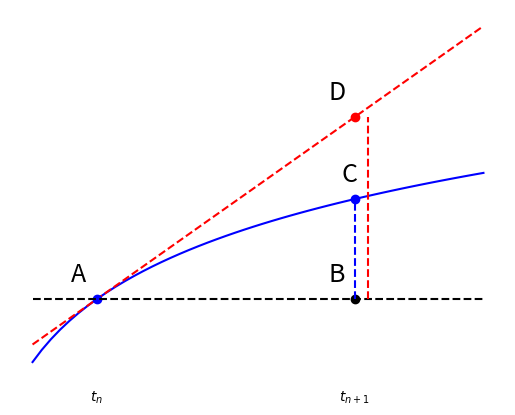

Write the Python code that produced this figure. (Note: this script raises an exception after producing the figure.)
#!/usr/bin/env python
# coding: utf-8

# In[1]:


import numpy as np
import matplotlib.pyplot as plt


# # Método de Euler 
# 
# As considerações anteriores sobre malhas numéricas são fundamentais para sugerir a notação que utilizaremos para expressar os métodos numéricos que estudaremos. O primeiro deles, chamado _método de Euler_, é considerado o método numérico mais simples para resolver PVIs. Embora não seja muito eficiente, é o ponto de partida para a compreensão de uma enorme família de métodos. 
# 
# Ao longo do texto, denotaremos por $y(t_n) = y_h(t_n) = y_n, \ \ n = 0,1,2,\ldots,N$ a solução aproximada de um PVI.
# 
# ## Definição do método de Euler 
# 
# A derivação do método de Euler inicia-se com a seguinte aproximação para a derivada: 
# 
# $$y'(t) \approx \dfrac{y(t+h) - y(t)}{h},$$
# 
# conhecida como _aproximação por diferença finita avançada (ou progressiva)_. Se aplicarmos esta definição ao nosso PVI padrão, em $t=t_n$ teremos $y'(t_n) = f(t_n,y(t_n))$, donde segue que 
# 
# $$\dfrac{y(t_{n+1}) - y(t_n)}{h} \approx f(t_n,y(t_n))$$
# $$y(t_{n+1}) \approx y(t_n) + h \, f(t_n,y(t_n)).$$
# 
# O método de Euler toma esta aproximação como exata, de modo que o esquema numérico resultante é 
# 
# $$y_{n+1} = y_n + h \, f(t_n,y_n), \ \ 0 \le n \le N-1.$$
# 
# A estimativa inicial é $y_0 = Y_0$ ou alguma aproximação de $Y_0$. Quando $Y_0$ é obtido empiricamente, seu valor é conhecido apenas aproximadamente. A fórmula anterior permite o cálculo sequencial das iteradas do método de Euler $y_1,y_2,\ldots,y_n$, aproximações para os valores exatos de $y$ nesses instantes.
# 
# ## Interpretação geométrica 
# 
# A figura a seguir ajuda-nos a interpretar o método de Euler geometricamente. A aproximação numérica da curva exata (azul) é feita por meio de retas tangentes. O valor $y(t_{n+1})$ é erroneamente computado (comprimento $BD$) e excede o valor exato (comprimento $BC$) por uma quantidade (comprimento $CD$). Isto é, a equação da reta tangente a $(t_n,y(t_n))$ é $r(t) = y(t_n) + f(t_n,y(t_n))(t-t_n)$. Na verdade, $r(t_{n+1})$ coincide com o ponto $D$.

# In[2]:


x = np.linspace(0.5,4,50)

plt.plot(x,np.log(x),'b')
x0 = 1.0
x1 = 3.0
plt.plot(x,np.log(x0) + x/x0 -1,'r--')
plt.plot(x0,np.log(x0),'ob')
plt.plot(x1,np.log(x1),'ob')
plt.plot(x1,0,'ok')
plt.plot(x,0*x,'k--')
plt.plot(x1,np.log(x0) + x1/x0 -1,'or')
plt.vlines(x1+0.1,ymin=0,ymax=np.log(x0) + x1/x0 -1,colors='r',linestyles='dashed')
plt.vlines(x1,ymin=0,ymax=np.log(x1),colors='b',linestyles='dashed')


xt = [x0,x1]
plt.box(False)
locs, labels = plt.xticks()
plt.xticks(xt, ('$t_n$','$t_{n+1}$'))
plt.tick_params(axis='both',width=0.0,labelleft=False)

fs = 18
plt.annotate('A',xy=(x0-0.2,np.log(x0)+0.2),fontsize=fs)
plt.annotate('B',xy=(x1-0.2,0+0.2),fontsize=fs)
plt.annotate('C',xy=(x1-0.1,np.log(x1)+0.2),fontsize=fs)
plt.annotate('D',xy=(x1-0.2,np.log(x0) + x1/x0 - 1 +0.2),fontsize=fs)


# **Exemplo:** A solução exata do PVI 
# 
# $$\begin{cases}
# y'(t) = -y(t)\\
# y(0) = 1
# \end{cases}$$
# 
# é $y(t) = e^{-t}$. O método de Euler é dado por 
# 
# $$y_{n+1} = y_n - h y_n = (1-h)y_n, \ \ n \geq 0,$$
# 
# com $Y_0 = 1$ e $t_n = nh$.
# 
# Para $h=0.1$, temos, por exemplo
# 
# $$y_1 = (1-h)y_0 = 0.9(1) = 0.9$$
# $$y_2 = (1-h)y_1 = 0.9(0.9) = 0.81$$
# $$y_2 = (1-h)y_1 = 0.9(0.9) = 0.81,$$
# 
# cujos erros são 
# 
# $$y_{h,1} - y_1 = e^{-0.1} - y_1 = 0.004837$$
# $$y_{h,2} - y_2 = e^{-0.2} - y_2 = 0.008731$$

# ## Implementação computacional 
# 
# O seguinte código implementa o método de Euler explícito. 

# In[3]:


from numpy import *

def euler_expl(t0,tf,y0,h,fun):
    """
    Resolve o PVI y' = f(t,y), t0 <= t <= tf, y(t0) = y0
    com passo h usando o metodo de Euler explicito. 
    
    Entrada: 
        t0  - tempo inicial
        tf  - tempo final 
        y0  - condicao inicial 
        h   - passo 
        fun - funcao f(t,y) (anonima)
        
    Saida:
        t   - nos da malha numerica 
        y   - solucao aproximada
    """
    
    n = round((tf - t0)/h) + 1
    t = linspace(t0,t0+(n-1)*h,n)
    y = linspace(t0,t0+(n-1)*h,n)
    y = zeros((n,))
    
    y[0] = y0

    for i in range(1,n):
        y[i] = y[i-1] + h*f(t[i-1],y[i-1])

    return (t,y)


# **Exemplo:** Resolva 
# 
# $$\begin{cases}
# y'(t) = \frac{y(t) + t^2 - 2}{t+1}\\
# y(0) = 2 \\
# 0 \le t \le 6 \\ 
# h = 0.1
# \end{cases}$$
# 
# Defina $y_h(t)$ como a solução numérica, calcule o erro relativo e plote o gráfico de $y_h(t)$ juntamente com o da solução exata $y(t) = t^2 + 2t + 2 - 2(t+1)\ln(t+1)$
# 
# **Solução:** O processo iterativo de Euler será dado por 
# 
# $$y_{n+1} = y_n + \dfrac{h(y_n + t_n^2 - 2)}{t_n + 1}, \ \ n \geq 0, \ \ y_0 = 2, t_n = nh.$$
# 
# Entretanto, vamos usar o nosso programa `euler_expl`.

# In[4]:


# define funcao
f = lambda t,y: (y + t**2 - 2)/(t+1)

# invoca metodo
t0 = 0.0
tf = 6.0
y0 = 2.0
h = 0.1
t,y = euler_expl(t0,tf,y0,h,f)

# plota funcoes 
yex = t**2 + 2*t + 2 - 2*(t+1)*log(t+1)
plt.plot(t,y,'b--',label='$y_h(t)$')
plt.plot(t,yex,'k',label='$y(t)$')
plt.legend()


# Agora, vamos computar a curva do erro relativo e plotá-la.

# In[5]:


def erro_relativo(y,yh):
    return abs(y-yh)/abs(yh)

e = erro_relativo(yex,y)+0.1

plt.plot(t,e,'r',label='$ER$')
plt.legend()
emax = np.max(e)
emin = np.min(e)

plt.plot(t,np.ones(t.shape)*emax,'b--')
plt.plot(t,np.ones(t.shape)*emin,'g--')


# **Exercício:** Resolva o PVI do exemplo anterior usando por computador para $h = 0.2, 0.1, 0.05$. Produza um `script` para imprimir, para cada $h$, os dados da saída na forma da tabela a seguir: 
# 
# |$t$|$y_{h}$$(t)$|$EA$|$ER$|
# |--|--|--|--|
# |$\vdots$|$\vdots$|$\vdots$|$\vdots$|

# ## Análise de erro
# 
# A análise de erro para o método de Euler tem o propósito de entender como o método funciona para que se possa estimar o erro ao usá-lo e, possivelmente, acelerar sua convergência. Procedimentos similares são aplicáveis a métodos numéricos mais eficientes. 
# 
# Para a análise, assumiremos que o PVI padrão possui solução única $y(t)$ em $[t_0,b]$ e que esta solução tem uma segunda derivada $y''(t)$ limitada neste intervalo. 
# 
# Consideremos a série de Taylor para aproximar $y(t_{n+1})$:
# 
# $$y(t_{n+1}) = y(t_{n}) + hy'(t_{n}) + \dfrac{h^2}{2}y''(\xi_{n}), \ \ t_n \leq \xi_n \leq t_{n+1}$$
# 
# Uma vez que $y(t)$ satisfaz a EDO, temos que 
# 
# $$y(t_{n+1}) = y(t_{n}) + hf(t_{n},y(t_n)) + \dfrac{h^2}{2}y''(\xi_{n}), \ \ t_n \leq \xi_n \leq t_{n+1}$$
# 
# O termo $T_{n+1} = \dfrac{h^2}{2}y''(\xi_{n})$, _erro de truncamento_ para o método de Euler, é o erro na aproximação
# 
# $$y(t_{n+1}) \approx y(t_{n}) + hy'(t_{n}).$$
# 
# Assim, tendo em vista que 
# 
# $$y_{n+1} \approx y_n + hf(t_{n},y_n),$$
# 
# subtraímos as equações para obter 
# 
# $$y(t_{n+1}) - y_{n+1} \approx y(t_{n}) - y_n + h[ f(t_{n},y(t_n)) - f(t_{n},y_n)] + \dfrac{h^2}{2}y''(\xi_{n}),$$
# 
# mostrando que o error em $y_{n+1}$ consiste de duas partes: 
# 
# - **erro propagado:** $T_{n+1} = y(t_{n}) - y_n + h[ f(t_{n},y(t_n)) - f(t_{n},y_n)]$.
# - **erro de truncamento:** $T_{n+1} = \dfrac{h^2}{2}y''(\xi_{n})$.
# 
# O erro propagado pode ser simplificado pelo teorema do valor médio: 
# 
# $$f(t_{n},y(t_n)) - f(t_{n},y_n) = \dfrac{\partial f(t_n,\zeta_n)}{\partial y}[y(t_n) - y_n], \ \ y(t_n) \leq \zeta_n < y_n$$
# 
# Se definirmos o erro $e_k = y(t_k) - y_k, k \geq 0$, podemos reescrever a última equação como 
# 
# $$e_{n+1} = \left[ 1 + h \dfrac{\partial f(t_n,\zeta_n)}{\partial y} \right]e_n + T_{n+1},$$
# 
# assim obtendo uma equação geral para análise de erro do método de Euler.
# 
# 

# ### Teoremas para limite de erro 
# 
# **Teorema:** Suponha que $f(t,y)$ seja definida em um conjunto convexo $D \subset \mathbb{R}^2$. Se existe uma constante $L>0$ com 
# 
# $$\left| \dfrac{\partial f}{\partial y}(t,y)\right| \leq L, \ \ \forall(t,y) \in D$$
# 
# **Teorema (limite de erro):** Suponha que f seja contínua e satisfaça a condição de Lipschitz com constante $L$ em 
# $D = \{ (t,y); \ a \leq t \leq b \}$ e que exista uma constante $M$ com $|y''(t)| \leq M, \ \ \forall t \in [a,b]$. Seja $y(t)$ única solução do PVI 
# 
# $$y' = f(t,y), \quad y(a) = y_0, \quad t_0 \leq t \leq b$$
# 
# e sejam $w_0,w_1,\ldots,w_N$ aproximações geradas pelo método de Euler para algum inteiro positivo $N$. Então, para cada $i=0,1,2,\ldots,N$, 
# 
# $$|y(t_i)-w_i| \leq \frac{hM}{2L}[e^{L(t_i-a)} -1].$$
# 
# O último teorema fornece um limitante de erro para o método de Euler. Ele evidencia a dependência linear do tamanho de passo $h$. Logo, à medida que $h->0$, uma maior precisão nas aproximações deve ser obtida.
# 
# 

# **Exemplo:** Consideremos o PVI
# 
# $$\begin{cases}
# y'(t) = y - t^2 + 1 \\
# y(0) = 0.5 \\
# 0 \le t \le 2 \\ 
# h = 0.2
# \end{cases}$$
# 
# Uma vez que $f(t,y) = y - t^2 + 1$, temos $\dfrac{\partial f}{\partial y}(t,y) = 1, \forall y$. Assim, $L=1$. A solução exata deste problema é $y(t) = (t+1)^2 - 0.5e^t$, de modo que $y''(t) = 2 - 0.5e^t$ e $|y''(t)| \leq 0.5e^2 - 2 = M, \ \ \forall t \in [0,2]$. Pelo teorema do limite de erro, temos que 
# 
# $$|y_i - w_i| \leq 0.1(0.5e^2-2)(e^{t_i}-1)$$

# In[6]:


def f(t,y):
    return y - t**2 + 1

# solucao numerica 
t,y = euler_expl(0,2,0.5,0.2,f)

# solucao exata
yex = (t+1)**2 - 0.5*np.exp(t)

# erro
erro = np.abs(y - yex)

# limite de erro 
lim_erro = 0.1*(0.5*np.exp(1)**2 - 2)*(np.exp(t) - 1.)

# tabela

print("Imprimindo comparação...\n\n ti |    ei   |   Ei\n")
for i in range(len(y)): 
    print("{0:.1f} | {1:0.5f} | {2:0.5f}\n".format(t[i],erro[i],lim_erro[i]))




# ## Problemas
# 
# 1) Resolva os seguintes problemas usando o método de Euler com passos $h = 0.2,0.1,0.05$. Compute o erro relativo usando a solução exata $y(t)$. Para valores selecionados de $t$, observe a razão com que o erro diminui à medida que $h$ é reduzido pela metade. 
# a. $y'(t) = [\cos(y(t))]^2, 0 \leq t \leq 10, \quad y(0) = 0; \quad y(t) = \tan^{-1}(t)$
# 
# b. $y'(t) = \frac{1}{1+t^2} − 2[y(t)]^2, 0 \leq t \leq 10, \quad  y(0) = 0; \quad y(t) = \frac{t}{1+t^2}$
# 
# c. $y'(t) = \frac{1}{4}y(t)\left[1 - \frac{1}{20}y(t)􏰍\right], 0 \leq t \leq 20, \quad  y(0) = 1; \quad y(t) = \frac{20}{1 + 19e^{-t/4}}$
# 
# d. $y'(t)= -[y(t)]^2, y(t) = \frac{1}{t}, 1 \leq t \leq 10, \quad  y(1) = 1 \quad y(t) = \frac{1}{t}$
# 
# 2) Considere o problema linear 
# 
# $$y'(t) = \lambda y(t) + (1 - \lambda) \cos(t) - (1 + \lambda) \textrm{sen}(t), \quad y(0) = 1.$$
# 
# A solução exata é $y(t) = \textrm{sen}(t) + \cos(t)$. Resolva este problema usando o método de Euler com vários valores de $\lambda$ e $h$, para $0 \leq t \leq 10$. Comente sobre os resultados.
# 
# a. $\lambda = −1; \ \ h = 0.5, 0.25, 0.125$.
# 
# b. $\lambda =1; \ \ h=0.5,0.25,0.125.$
# 
# c. $\lambda = −5; h = 0.5, 0.25, 0.125, 0.0625.$
# 
# d. $\lambda = 5; h = 0.125, 0.0625.$
# 
# 
# 3) Faça uma análise do erro obtido pelo método de Euler ao ser resolver o caso a. do problema 2, $h = 0.25$.
